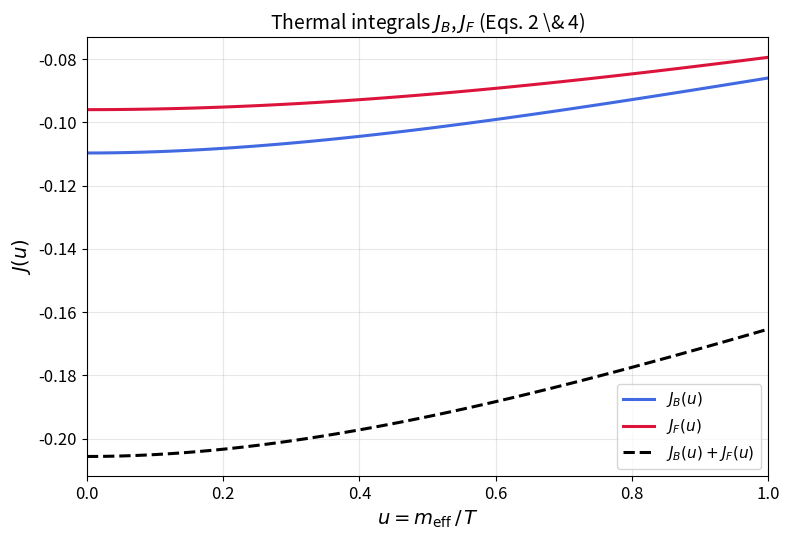

Here is the Python script that generated this plot:
#!/usr/bin/env python3
"""Plot J_B(u), J_F(u), and J_B(u) + J_F(u) for u in [0, 1].

Uses the definitions in semiAnalytical.py (paper Eqs. 2 & 4) with u = m_eff / T:
  J_B(u) = J_B(u^2) = +(1/2pi^2) int_0^inf dx x^2 ln(1 - exp(-sqrt(x^2+u^2)))
  J_F(u) = J_F(u^2) = -(1/2pi^2) int_0^inf dx x^2 ln(1 + exp(-sqrt(x^2+u^2)))
"""

from __future__ import annotations

import os
from math import pi, sqrt

import matplotlib.pyplot as plt
import numpy as np
from scipy.integrate import quad

MPL = 2.2
FONTSIZE_LABEL = 14
FONTSIZE_TICK = 12
FONTSIZE_LEGEND = 11


def JF(z: float) -> float:
    def integrand(x):
        E = sqrt(x * x + z)
        if E > 500:
            return 0.0
        return x * x * np.log(1.0 + np.exp(-E))

    val, _ = quad(integrand, 0, np.inf, epsabs=1e-12, epsrel=1e-12, limit=300)
    return -val / (2.0 * pi**2)


def JB(z: float) -> float:
    def integrand(x):
        E = sqrt(x * x + z)
        if E > 500:
            return 0.0
        arg = 1.0 - np.exp(-E)
        if arg <= 0:
            return 0.0
        return x * x * np.log(arg)

    val, _ = quad(integrand, 0, np.inf, epsabs=1e-12, epsrel=1e-12, limit=300)
    return val / (2.0 * pi**2)


def main() -> None:
    u = np.linspace(0.0, 1.0, 80)
    jb = np.array([JB(uu**2) for uu in u])
    jf = np.array([JF(uu**2) for uu in u])
    jsum = jb + jf

    fig, ax = plt.subplots(figsize=(8, 5.5))
    ax.plot(u, jb, color="royalblue", lw=MPL, label=r"$J_B(u)$")
    ax.plot(u, jf, color="crimson", lw=MPL, label=r"$J_F(u)$")
    ax.plot(u, jsum, color="black", lw=MPL, ls="--", label=r"$J_B(u) + J_F(u)$")
    ax.set_xlabel(r"$u = m_{\mathrm{eff}}\,/\,T$", fontsize=FONTSIZE_LABEL)
    ax.set_ylabel(r"$J(u)$", fontsize=FONTSIZE_LABEL)
    ax.set_xlim(0.0, 1.0)
    ax.tick_params(axis="both", labelsize=FONTSIZE_TICK)
    ax.grid(True, alpha=0.3)
    ax.legend(fontsize=FONTSIZE_LEGEND, loc="best")
    ax.set_title(r"Thermal integrals $J_B$, $J_F$ (Eqs. 2 \& 4)", fontsize=FONTSIZE_LABEL)

    os.makedirs("figs/action", exist_ok=True)
    out = "figs/action/J_B_F_vs_u.png"
    fig.tight_layout()
    fig.savefig(out, dpi=300, bbox_inches="tight")
    fig.savefig(out.replace(".png", ".pdf"), bbox_inches="tight")
    plt.close(fig)
    print(f"Saved: {out}")


if __name__ == "__main__":
    main()
